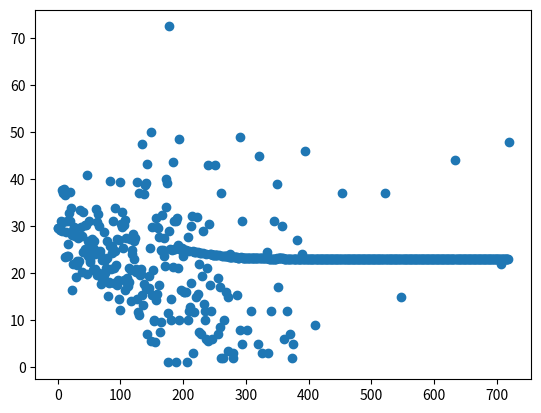

Source code (Python):
from matplotlib import pyplot as plt
import random as rnd

real_x = "0 1 2 3 4 5 6 7 8 9 10 11 12 13 14 15 16 17 18 19 20 21 22 23 24 25 26 27 28 29 30 31 32 33 34 35 36 37 38 39 40 41 42 43 44 45 46 47 48 49 50 51 52 53 54 55 56 57 58 59 60 61 62 63 64 65 66 67 68 69 70 71 72 73 74 75 76 77 78 79 80 81 82 83 84 85 86 87 88 89 90 91 92 93 94 95 96 97 98 99 100 101 102 103 104 105 106 107 108 109 110 111 112 113 114 115 116 117 118 119 120 121 122 123 124 125 126 127 128 129 130 131 132 133 134 135 136 137 138 139 140 141 142 143 144 145 146 147 148 149 150 151 152 153 154 155 156 157 158 159 160 161 162 163 164 165 166 167 168 169 170 171 172 173 174 175 176 177 178 179 180 181 182 183 184 185 186 187 188 189 190 191 192 193 194 195 196 197 198 199 200 201 202 203 204 205 206 207 208 209 210 211 212 213 214 215 216 217 218 219 220 221 222 223 224 225 226 227 228 229 230 231 232 233 234 235 236 237 238 239 240 241 242 243 244 245 246 247 248 249 250 251 252 253 254 255 256 257 258 259 260 261 262 263 264 265 266 267 268 269 270 271 272 273 274 275 276 277 278 279 280 281 282 283 284 285 286 287 288 289 290 291 292 293 294 295 296 297 298 299 300 301 302 303 304 305 306 307 308 309 310 311 312 313 314 315 316 317 318 319 320 321 322 323 324 325 326 327 328 329 330 331 332 333 334 335 336 337 338 339 340 341 342 343 344 345 346 347 348 349 350 351 352 353 354 355 356 357 358 359 360 361 362 363 364 365 366 367 368 369 370 371 372 373 374 375 376 377 378 379 380 381 382 383 384 385 386 387 388 389 390 391 392 393 394 395 396 397 398 399 400 401 402 403 404 405 406 407 408 409 410 411 412 413 414 415 416 417 418 419 420 421 422 423 424 425 426 427 428 429 430 431 432 433 434 435 436 437 438 439 440 441 442 443 444 445 446 447 448 449 450 451 452 453 454 455 456 457 458 459 460 461 462 463 464 465 466 467 468 469 470 471 472 473 474 475 476 477 478 479 480 481 482 483 484 485 486 487 488 489 490 491 492 493 494 495 496 497 498 499 500 501 502 503 504 505 506 507 508 509 510 511 512 513 514 515 516 517 518 519 520 521 522 523 524 525 526 527 528 529 530 531 532 533 534 535 536 537 538 539 540 541 542 543 544 545 546 547 548 549 550 551 552 553 554 555 556 557 558 559 560 561 562 563 564 565 566 567 568 569 570 571 572 573 574 575 576 577 578 579 580 581 582 583 584 585 586 587 588 589 590 591 592 593 594 595 596 597 598 599 600 601 602 603 604 605 606 607 608 609 610 611 612 613 614 615 616 617 618 619 620 621 622 623 624 625 626 627 628 629 630 631 632 633 634 635 636 637 638 639 640 641 642 643 644 645 646 647 648 649 650 651 652 653 654 655 656 657 658 659 660 661 662 663 664 665 666 667 668 669 670 671 672 673 674 675 676 677 678 679 680 681 682 683 684 685 686 687 688 689 690 691 692 693 694 695 696 697 698 699 700 701 702 703 704 705 706 707 708 709 710 711 712 713 714 715 716 717 718 719"
real_y = "29.578029642545772 101 101 101 29.272727272727273 31.0 37.61904761904762 29.0 37.03333333333333 30.81578947368421 37.875 23.40740740740741 36.71052631578947 28.75862068965517 23.7 31.03030303030303 23.575757575757574 26.153846153846153 32.743589743589745 31.13888888888889 37.23913043478261 33.85294117647059 28.137931034482758 16.526315789473685 29.26923076923077 21.96 29.735294117647058 29.458333333333332 27.82608695652174 19.18918918918919 21.714285714285715 22.51851851851852 22.4 27.571428571428573 22.689655172413794 33.476190476190474 27.91304347826087 29.866666666666667 27.818181818181817 20.217391304347824 24.615384615384617 33.06060606060606 24.448275862068964 25.11111111111111 30.25 30.153846153846153 40.8 19.923076923076923 23.708333333333332 26.75 31.12 22.38235294117647 22.821428571428573 24.181818181818183 27.2 26.095238095238095 20.761904761904763 26.9 25.05263157894737 20.962962962962962 24.105263157894736 33.73076923076923 19.708333333333332 30.95 32.642857142857146 30.0 20.0 24.181818181818183 24.72222222222222 17.72222222222222 18.791666666666668 22.862068965517242 18.53846153846154 28.75 18.8 22.857142857142858 20.076923076923077 21.105263157894736 23.294117647058822 26.818181818181817 15.071428571428571 18.2 17.923076923076923 39.68421052631579 25.7 20.857142857142858 25.714285714285715 24.357142857142858 31.2 21.181818181818183 17.833333333333332 33.9375 24.714285714285715 21.785714285714285 27.181818181818183 17.4 18.545454545454547 14.5 27.0 39.4 12.25 30.428571428571427 29.857142857142858 33.07142857142857 25.428571428571427 30.25 18.5 16.357142857142858 31.266666666666666 27.4 19.0 18.0 17.333333333333332 18.2 21.0 27.25 20.7 14.0 24.153846153846153 25.0 28.363636363636363 26.875 23.0 27.5 20.3 20.90909090909091 14.5 39.5 11.666666666666666 37.0 11.0 19.625 20.833333333333332 19.818181818181817 15.333333333333334 47.5 13.125 36.8 17.6 38.714285714285715 16.75 39.285714285714285 7.0 43.166666666666664 16.6 19.5 16.833333333333332 25.285714285714285 50.0 5.6 29.75 15.375 20.75 10.0 9.857142857142858 5.333333333333333 14.4 31.666666666666668 15.666666666666666 29.75 29.6 27.75 17.5 7.5 101 9.666666666666666 101 32.45454545454545 101 23.75 27.428571428571427 21.571428571428573 40.0 34.0 39.25 11.5 1.0 29.0 72.5 101 10.0 14.5 24.833333333333332 43.666666666666664 21.333333333333332 31.0 101 101 31.0 1.0 31.666666666666668 26.0 21.0 10.0 48.5 101 16.5 101 25.285714285714285 101 23.6 16.0 16.0 101 101 16.0 1.0 10.0 27.75 101 12.0 12.75 18.0 30.0 32.25 101 3.0 101 11.666666666666666 91.0 15.0 101 32.0 101 15.5 22.0 7.5 101 7.0 101 19.333333333333332 29.0 101 13.5 10.0 12.0 101 6.0 21.0 5.5 43.0 30.5 17.5 101 101 12.0 6.0 101 101 101 43.0 101 101 94.0 101 19.0 7.0 101 8.5 17.0 2.0 37.0 101 101 2.0 10.0 101 101 101 16.0 101 15.0 3.5 101 101 24.0 101 101 101 2.0 3.0 101 101 101 101 101 15.333333333333334 101 101 101 8.0 49.0 101 5.0 31.0 101 101 101 101 101 101 8.0 101 99.0 101 101 101 101 12.0 101 101 101 101 101 101 101 101 101 101 5.0 101 45.0 101 101 101 101 3.0 101 101 101 101 101 101 24.5 101 101 3.0 101 101 101 12.0 101 101 101 31.0 101 101 101 101 39.0 101 17.0 101 101 101 101 101 101 30.0 101 6.0 101 101 101 101 12.0 101 101 101 101 101 7.0 101 2.0 101 5.0 101 101 101 101 101 101 27.0 101 101 101 101 101 101 24.0 101 101 101 101 46.0 101 101 101 101 101 101 101 101 101 101 101 101 101 101 101 9.0 101 101 101 101 101 101 101 101 101 101 101 101 101 101 101 101 101 101 101 101 101 101 101 101 101 101 101 101 101 101 23.0 101 101 101 101 101 101 101 101 101 101 101 101 37.0 101 101 101 101 101 101 101 101 101 101 101 101 101 101 101 101 101 101 101 101 101 101 101 101 101 101 101 101 101 101 101 101 101 101 101 101 101 101 101 101 101 101 101 101 101 94.0 101 101 101 101 101 101 101 101 101 101 101 101 101 101 101 101 101 101 101 101 101 37.0 101 101 101 101 101 101 101 101 101 101 101 101 101 101 101 101 101 101 101 101 101 101 101 101 101 15.0 101 101 101 101 101 101 101 101 101 101 101 101 101 101 101 101 101 101 101 101 101 101 101 101 101 101 101 101 101 101 101 101 101 101 101 101 101 101 101 101 101 101 101 101 101 101 101 101 101 101 101 101 101 101 101 101 101 101 101 101 101 101 101 101 101 101 101 101 101 101 101 101 101 101 101 101 101 101 101 101 101 101 101 101 101 44.0 101 101 101 101 101 101 101 101 101 101 101 101 101 101 101 101 101 101 101 101 101 101 101 101 101 101 101 101 101 101 101 101 101 101 101 101 101 101 101 101 101 101 101 101 101 101 101 101 101 101 101 101 101 101 101 101 101 101 101 101 101 101 101 101 101 101 101 101 101 101 101 22.0 101 101 101 101 101 101 101 101 101 101 101 101 48.0"
real_x = real_x.split()
real_y = real_y.split()

real_x = [int(x) for x in real_x]
# real_y = [float(x) for x in real_y]
for i in range(len(real_y)):
    real_y[i] = float(real_y[i])
    if real_y[i] >= 80.0:
        real_y[i] = 101.0

sum = 0
avg_y = []
for i in range(len(real_y)):
    if real_y[i] == 101:
        x = sum / len(avg_y)
        avg_y.append(x)
        sum += (x)
    else:
        avg_y.append(real_y[i])
        sum += real_y[i]

plt.scatter(real_x, avg_y)
plt.savefig('meanImputation.png')